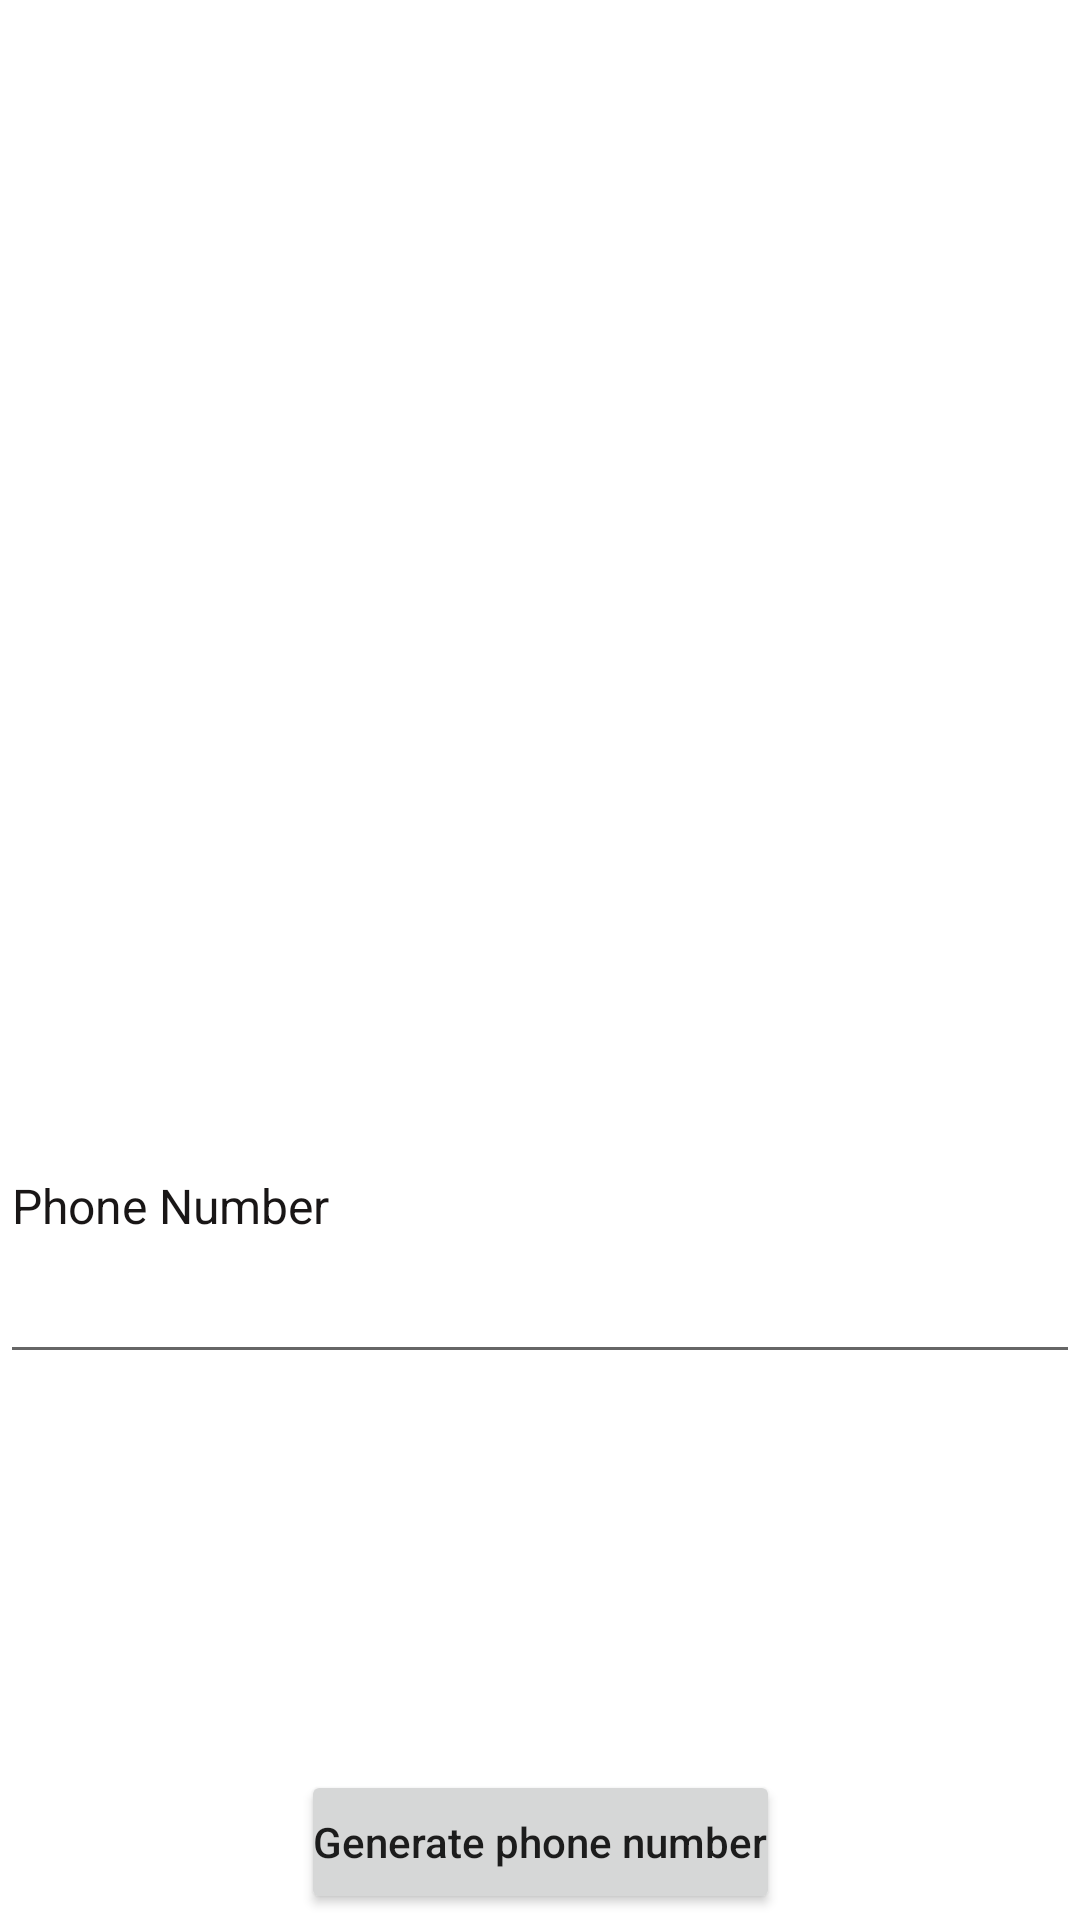

This screen was rendered from an Android layout file. Write that file and the resources it references.
<!-- AndroidManifest.xml: application theme Theme.PractiseLogicalQuestions -->
<!-- res/layout/activity_formatting_phone_number.xml -->
<?xml version="1.0" encoding="utf-8"?>
<androidx.constraintlayout.widget.ConstraintLayout xmlns:android="http://schemas.android.com/apk/res/android"
    xmlns:app="http://schemas.android.com/apk/res-auto"
    xmlns:tools="http://schemas.android.com/tools"
    android:layout_width="match_parent"
    android:layout_height="match_parent"
    tools:context=".FormattingPhoneNumber">

    <TextView
        android:id="@+id/phone_number"
        android:layout_width="match_parent"
        android:layout_height="wrap_content"
        android:padding="4dp"
        android:text="Phone Number"
        android:textColor="#191616"
        android:textSize="16sp"
        app:layout_constraintBottom_toTopOf="@+id/phone_number_txt"
        app:layout_constraintEnd_toEndOf="parent"
        app:layout_constraintStart_toStartOf="parent" />

    <EditText
        android:id="@+id/phone_number_txt"
        android:layout_width="match_parent"
        android:layout_height="wrap_content"
        android:ems="10"
        android:inputType="textPersonName"
        app:layout_constraintBottom_toTopOf="@+id/guideline2"
        app:layout_constraintEnd_toEndOf="parent"
        app:layout_constraintStart_toStartOf="parent" />

    <Button
        android:id="@+id/ph_number_button"
        android:layout_width="wrap_content"
        android:layout_height="wrap_content"
        android:layout_marginTop="132dp"
        android:padding="4dp"
        android:text="Generate phone number"
        android:textAllCaps="false"
        app:layout_constraintEnd_toEndOf="parent"
        app:layout_constraintStart_toStartOf="parent"
        app:layout_constraintTop_toTopOf="@+id/guideline2" />

    <androidx.constraintlayout.widget.Guideline
        android:id="@+id/guideline2"
        android:layout_width="wrap_content"
        android:layout_height="wrap_content"
        android:orientation="horizontal"
        app:layout_constraintGuide_begin="458dp" />

    <TextView
        android:id="@+id/generated_ph_num"
        android:layout_width="match_parent"
        android:layout_height="wrap_content"
        android:padding="4dp"
        app:layout_constraintEnd_toEndOf="parent"
        app:layout_constraintStart_toStartOf="parent"
        app:layout_constraintTop_toTopOf="@+id/guideline2" />


</androidx.constraintlayout.widget.ConstraintLayout>
<!-- resources referenced by this layout -->
<resources>
  <style name="Theme.PractiseLogicalQuestions" parent="Theme.MaterialComponents.DayNight.DarkActionBar">
          
          <item name="colorPrimary">@color/purple_500</item>
          <item name="colorPrimaryVariant">@color/purple_700</item>
          <item name="colorOnPrimary">@color/white</item>
          
          <item name="colorSecondary">@color/teal_200</item>
          <item name="colorSecondaryVariant">@color/teal_700</item>
          <item name="colorOnSecondary">@color/black</item>
          
          <item name="android:statusBarColor">?attr/colorPrimaryVariant</item>
          
      </style>
  <!-- not gathered from this repository: default colours our renderer supplied (Android Studio template values) -->
  <color name="purple_500">#FF6200EE</color>
  <color name="purple_700">#FF3700B3</color>
  <color name="teal_200">#FF03DAC5</color>
  <color name="teal_700">#FF018786</color>
  <color name="black">#FF000000</color>
  <color name="white">#FFFFFFFF</color>
</resources>
